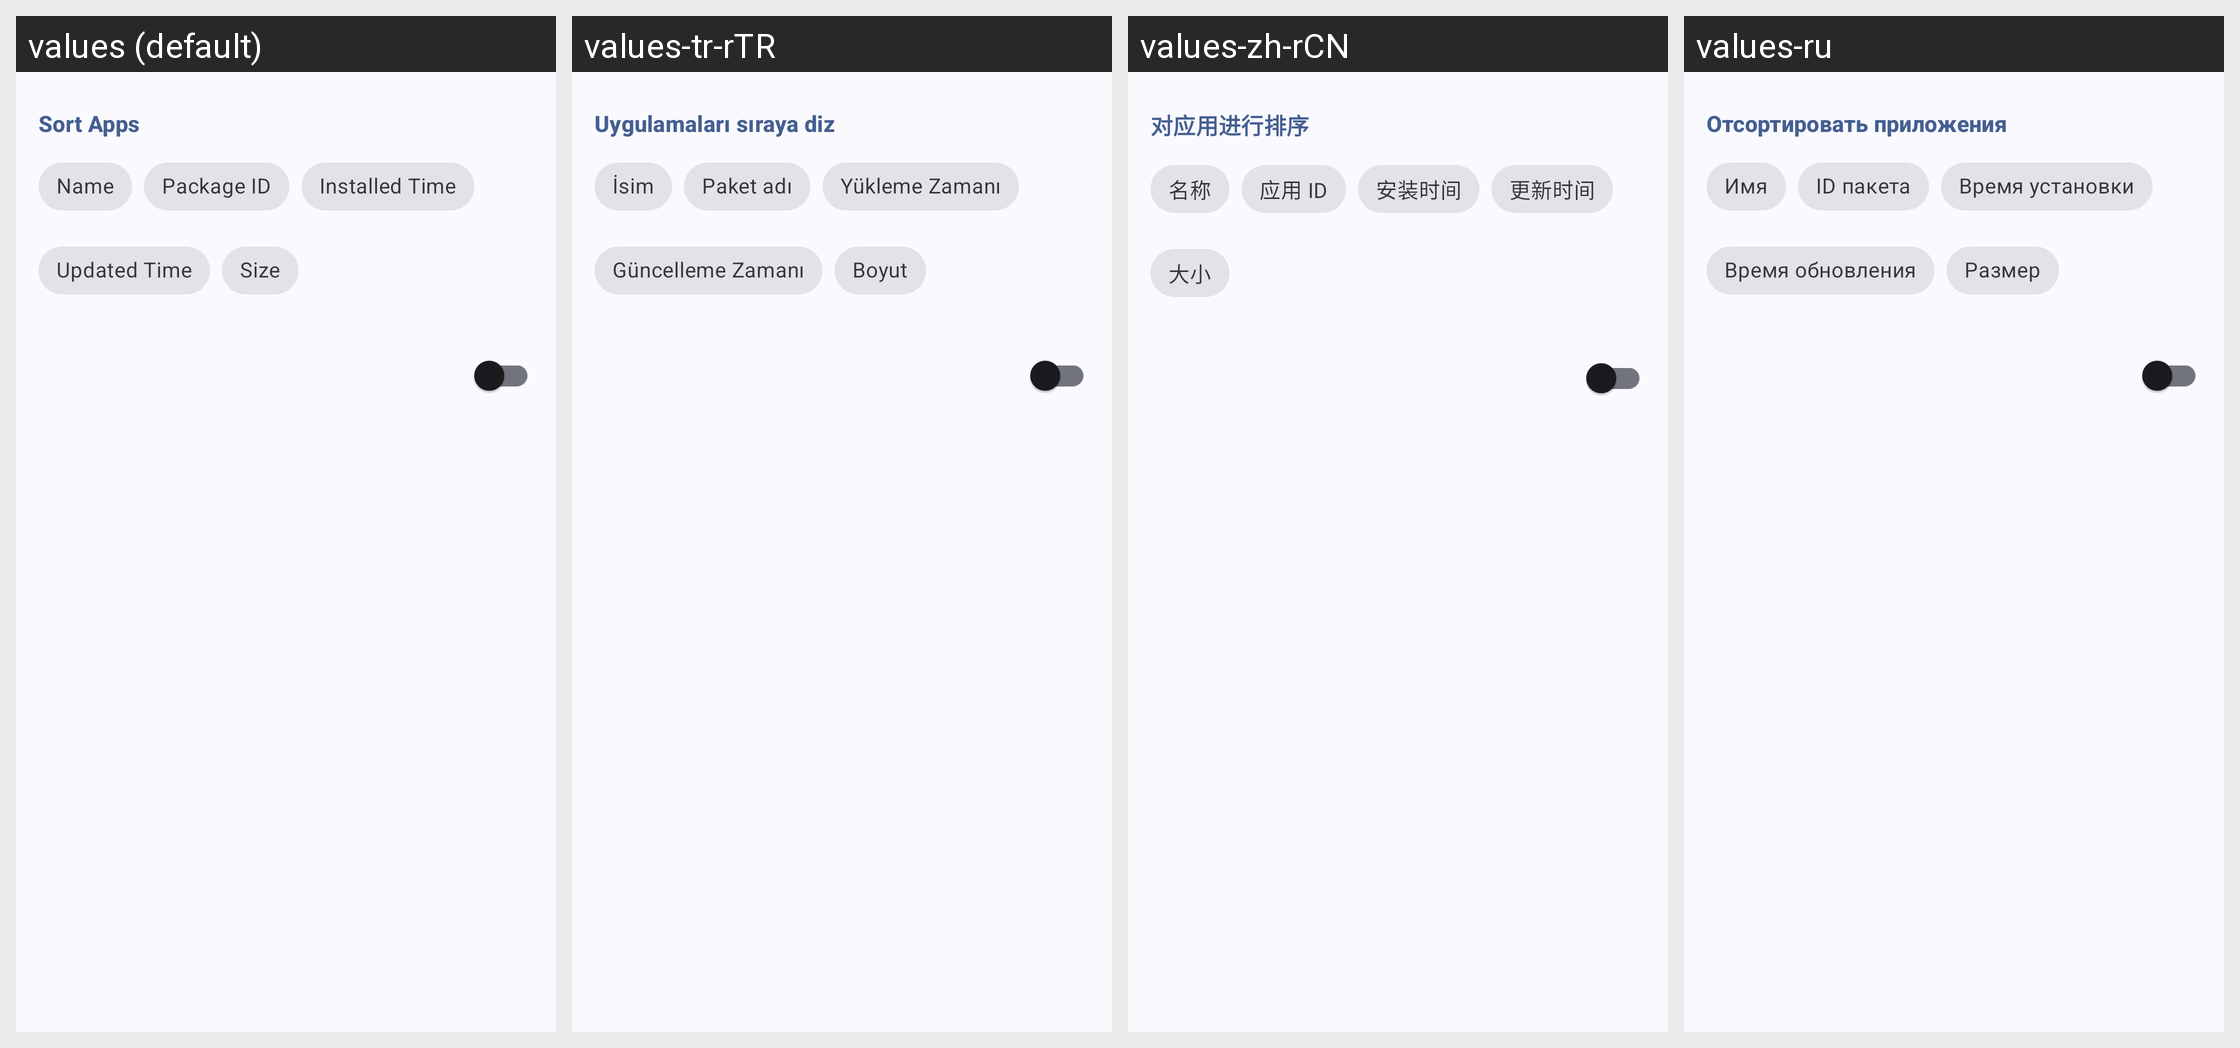

Strings drawn on this Android screen and how each of the app's shown locales translates them:
Android screen res/layout/layout_sort_options.xml rendered under 4 locales, left to right: values (default), values-tr-rTR, values-zh-rCN, values-ru. Device: Nexus 5 (rendered at 1080×1920; each locale shown at half size, 540×960, under a caption strip naming it); theme AppTheme.
Other locales in the repository, not shown: values-ar, values-ar-rAE, values-ar-rSA, values-cs, values-de, values-el, values-es, values-fr, values-fr-rBE, values-hi, values-hu, values-in, values-lt, values-pl, values-pt-rBR, values-pt-rPT, values-th, values-uk, values-vi.
Strings drawn on this screen, with the default value and each locale's value (text and hints the layout hard-codes, and strings that could not be matched under every locale, appear in the picture but are not listed):

sort_by
  values: Sort Apps
  values-tr-rTR: Uygulamaları sıraya diz
  values-zh-rCN: 对应用进行排序
  values-ru: Отсортировать приложения

sort_by_name
  values: Name
  values-tr-rTR: İsim
  values-zh-rCN: 名称
  values-ru: Имя

sort_by_id
  values: Package ID
  values-tr-rTR: Paket adı
  values-zh-rCN: 应用 ID
  values-ru: ID пакета

sort_by_installed
  values: Installed Time
  values-tr-rTR: Yükleme Zamanı
  values-zh-rCN: 安装时间
  values-ru: Время установки

sort_by_updated
  values: Updated Time
  values-tr-rTR: Güncelleme Zamanı
  values-zh-rCN: 更新时间
  values-ru: Время обновления

sort_by_size
  values: Size
  values-tr-rTR: Boyut
  values-zh-rCN: 大小
  values-ru: Размер
